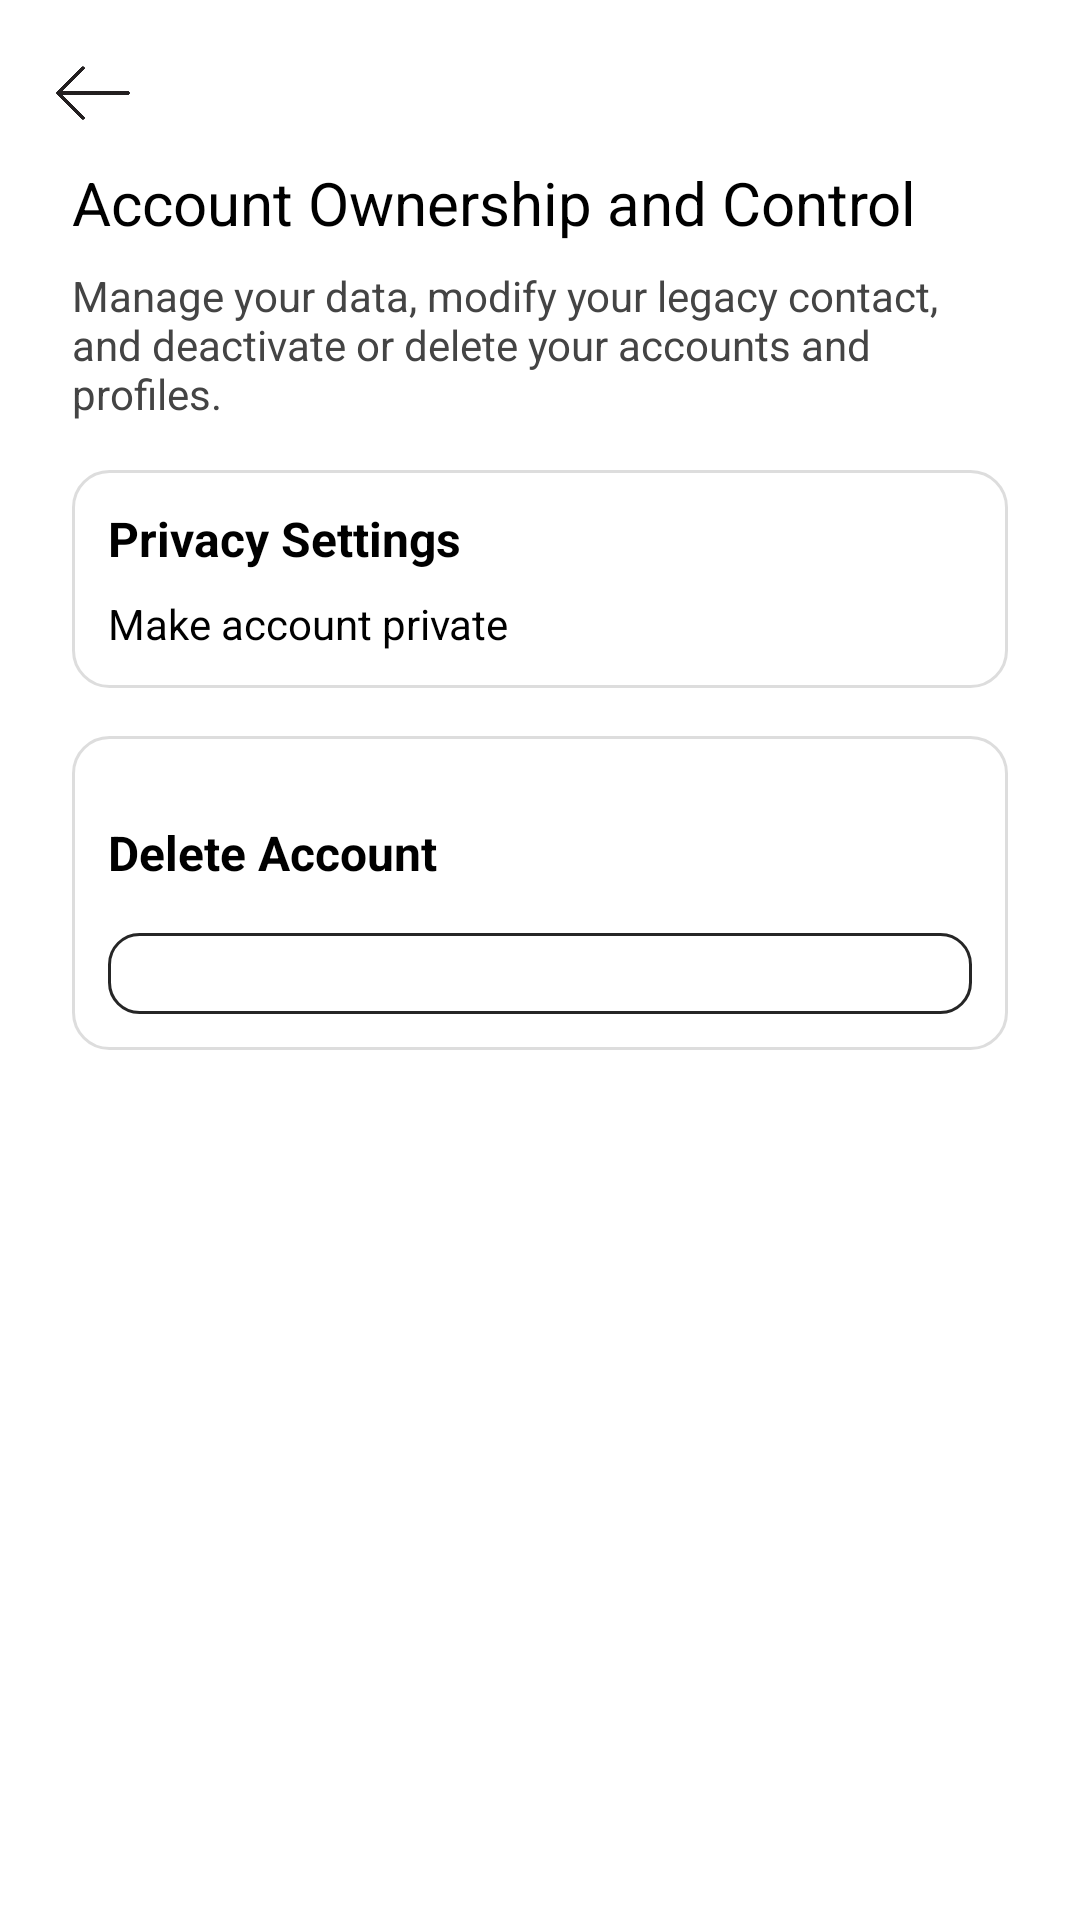

Android layout source for this screen:
<!-- AndroidManifest.xml: application theme Theme.InstagramClone -->
<!-- res/layout/fragment_account_info.xml -->
<?xml version="1.0" encoding="utf-8"?>
<FrameLayout xmlns:android="http://schemas.android.com/apk/res/android"
    xmlns:tools="http://schemas.android.com/tools"
    android:layout_width="match_parent"
    android:layout_height="match_parent"
    tools:context=".AccountInfoFragment"
    android:id="@+id/fragment_AccountInfo">

    <LinearLayout
        android:layout_width="match_parent"
        android:layout_height="match_parent"
        android:orientation="vertical"
        android:background="#FFFFFF"
        android:padding="16dp">

        <LinearLayout
            android:id="@+id/toolbar"
            android:layout_width="match_parent"
            android:layout_height="wrap_content"
            android:background="#FFFFFF"
            >

            <ImageView
                android:id="@+id/back_button"
                android:layout_width="30dp"
                android:layout_height="30dp"
                android:src="@drawable/ic_back_arrow"
                android:contentDescription="Back Button"
                android:layout_gravity="start" />


        </LinearLayout>

        <TextView
            android:layout_width="wrap_content"
            android:layout_height="wrap_content"
            android:text="Account Ownership and Control"
            android:textSize="20sp"
            android:layout_gravity="start"
            android:layout_marginStart="8dp"
            android:layout_marginTop="8dp"
            android:textColor="#000" />

        <TextView
            android:layout_width="match_parent"
            android:layout_height="wrap_content"
            android:text="@string/Account_ownership_and_control"
            android:textColor="#444"
            android:textSize="14sp"
            android:padding="8dp" />

        <LinearLayout
            android:layout_width="match_parent"
            android:layout_height="wrap_content"
            android:orientation="vertical"
            android:padding="12dp"
            android:background="@drawable/bg_rounded_card"
            android:layout_margin="8dp">

            
            <TextView
                android:layout_width="wrap_content"
                android:layout_height="wrap_content"
                android:text="Privacy Settings"
                android:textSize="16sp"
                android:textStyle="bold"
                android:layout_marginBottom="8dp" />
            <LinearLayout
                android:layout_width="wrap_content"
                android:layout_height="wrap_content"
                android:orientation="horizontal">
                <TextView
                    android:id="@+id/privacy_status"
                    android:layout_width="wrap_content"
                    android:layout_height="wrap_content"
                    android:text="Make account private"
                    android:textSize="14sp"
                    android:textColor="#000" />
                <View
                    android:layout_width="0dp"
                    android:layout_height="0dp"
                    android:layout_weight="1"/>

            <Switch
                android:id="@+id/privacy_toggle"
                android:layout_width="wrap_content"
                android:layout_height="wrap_content"
                android:checked="false" />
        </LinearLayout>
        </LinearLayout>



        <LinearLayout
            android:layout_width="match_parent"
            android:layout_height="wrap_content"
            android:orientation="vertical"
            android:padding="12dp"
            android:background="@drawable/bg_rounded_card"
            android:layout_margin="8dp">
        

            <TextView
                android:layout_width="match_parent"
                android:layout_height="wrap_content"
                android:layout_marginVertical="16dp"
                android:text="Delete Account"
                android:textSize="16sp"
                android:textStyle="bold" />

            <Button
            android:id="@+id/delete_account_button"
            android:layout_width="match_parent"
            android:layout_height="wrap_content"
            android:text="Delete My Account"
            android:textColor="#FFF"
            android:background="@drawable/button_rounded_border"
            android:padding="10dp"
            android:textAllCaps="false" />
    </LinearLayout>


    </LinearLayout>

</FrameLayout>
<!-- resources referenced by this layout -->
<resources>
  <!-- drawable bg_rounded_card (drawable) -->
  <?xml version="1.0" encoding="utf-8"?>
  <shape xmlns:android="http://schemas.android.com/apk/res/android">
      <solid android:color="#FFFFFF" /> 
      <corners android:radius="12dp" /> 
      <stroke
          android:width="1dp"
          android:color="#DDDDDD" /> 
      <padding
          android:left="8dp"
          android:top="8dp"
          android:right="8dp"
          android:bottom="8dp" />
  </shape>
  <!-- drawable button_rounded_border (drawable) -->
  <?xml version="1.0" encoding="utf-8"?>
  <shape xmlns:android="http://schemas.android.com/apk/res/android">
          <solid android:color="#FFFFFF" /> 
          <corners android:radius="10dp" />  
          <stroke
              android:width="1dp"
              android:color="#262626" /> 
  </shape>
  <!-- drawable ic_back_arrow: png bitmap (drawable, 26566 bytes) -->
  <string name="Account_ownership_and_control">Manage your data, modify your legacy contact, and deactivate or delete your accounts and profiles.</string>
  <style name="Theme.InstagramClone" parent="Theme.MaterialComponents.DayNight.NoActionBar">
          
          <item name="colorPrimary">@color/black</item>
          <item name="colorPrimaryVariant">@color/blue</item>
          <item name="colorOnPrimary">@color/white</item>
          
          <item name="colorSecondary">@color/teal_200</item>
          <item name="colorSecondaryVariant">@color/teal_700</item>
          <item name="colorOnSecondary">@color/black</item>
          
          <item name="android:statusBarColor">?attr/colorPrimaryVariant</item>
  
      </style>
  <color name="black">#FF000000</color>
  <color name="blue">#3797EF</color>
  <color name="white">#FFFFFFFF</color>
  <color name="teal_200">#FF03DAC5</color>
  <color name="teal_700">#FF018786</color>
</resources>
